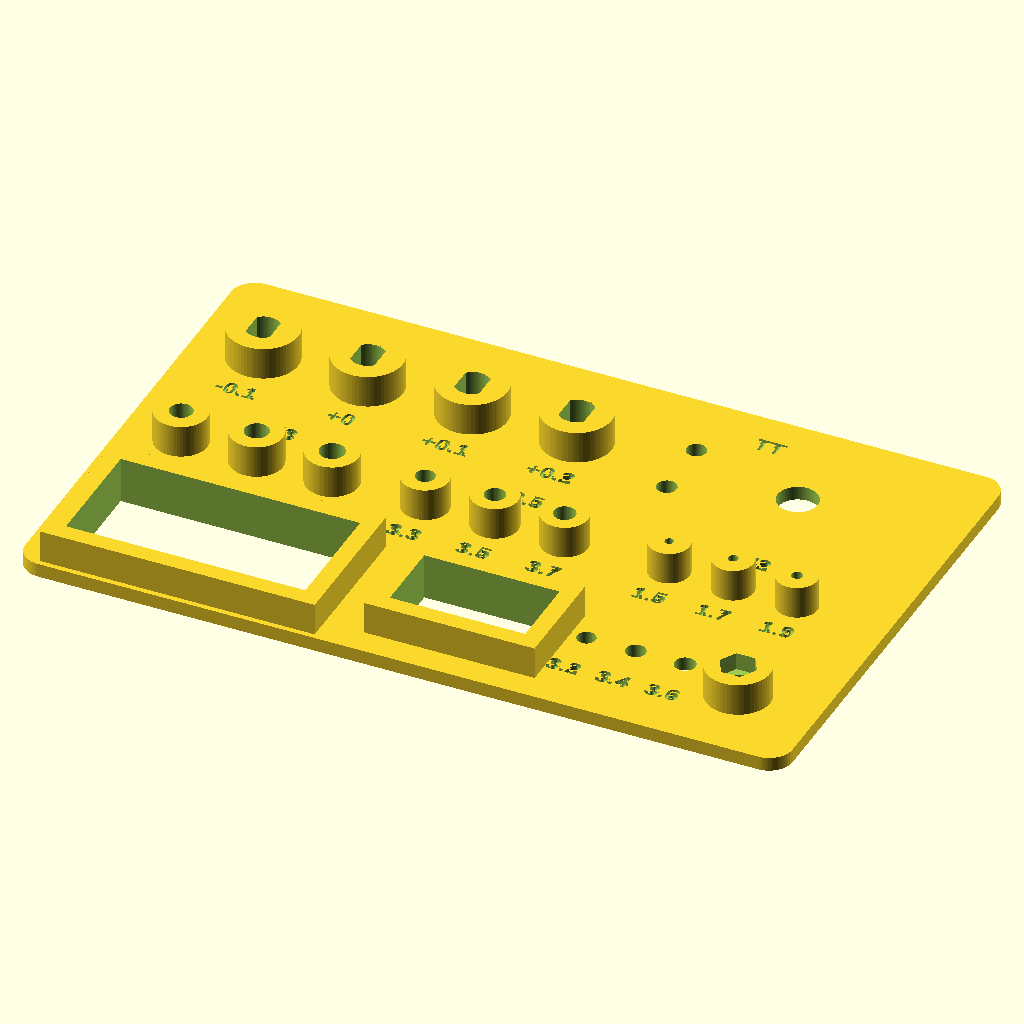
Cell 1: the model at its default parameters.
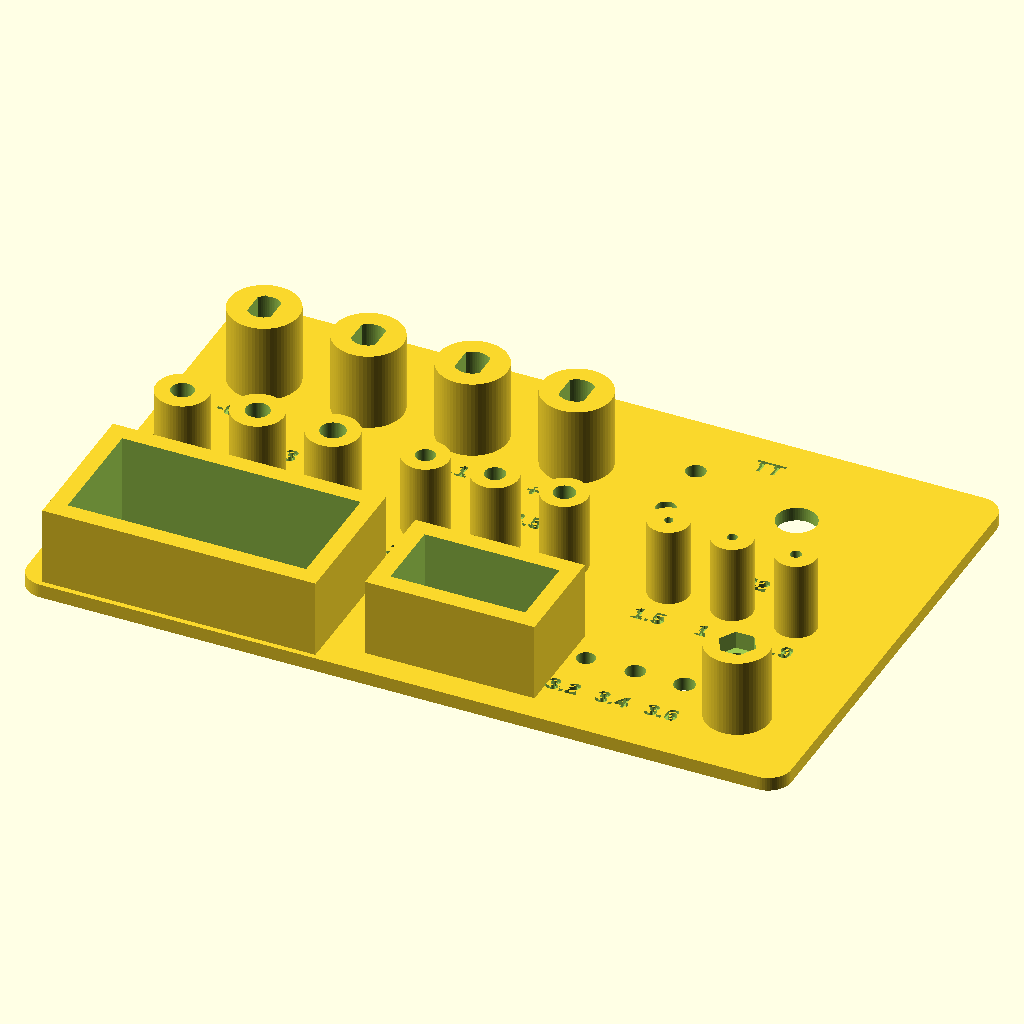
Cell 2: boss_h = 16 (everything else at default).
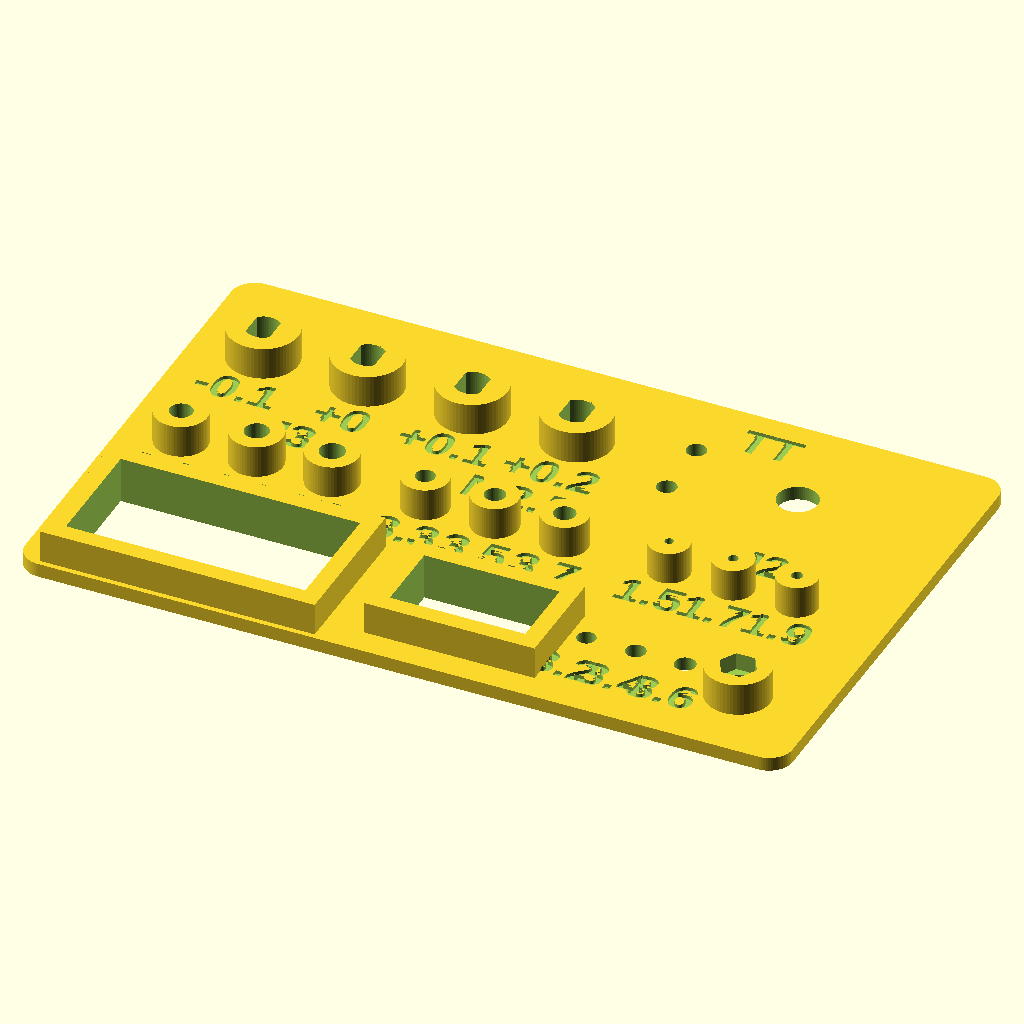
Cell 3: the same model with label_size = 6.
All cells are drawn from the same view direction (rotation 55°, 0°, 25°, orthographic, colour scheme Cornfield), but the view is re-fitted for each cell, so position and scale can differ between cells as well as the parameter.
The OpenSCAD source (hardware/scad/parts/fit_test.scad):
// Fit-test coupon (print 1, before anything else). About 35 min and 20 g.
// One flat plate that checks every MEASURE fit that matters, with a few sizes
// of each so you can read off the right value instead of reprinting parts:
//   - TT motor D-shaft bores at 4 clearances (row 1, left)
//   - TT motor hole pattern: hold a motor against it (row 1, right)
//   - M3 and M2.5 heat-set insert holes, M2 screw pilot holes (row 2)
//   - MG996R and MG90S case windows, M3 clearance holes, M3 nut pocket (row 3)
// The engraved numbers are the value to put in config.scad for that size.
// See docs/assembly.md, step 0. Print flat, 0.2 mm layers, 4 walls, PETG.
include <../config.scad>
use <../lib.scad>

plate = [132, 84, 2.4];
boss_h = 8;
label_size = 3;

module label(txt, at) {
    translate([at[0], at[1], plate[2] - 0.6])
        linear_extrude(1) text(txt, size=label_size, halign="center", valign="center",
                               font="Liberation Sans:style=Bold");
}

// boss standing on the plate, hole cut by children() from its top
module boss(at, d) {
    translate([at[0], at[1], 0]) cylinder(d=d, h=boss_h);
}

// --- row 1: TT shaft bores (extra = clearance on the D) and the motor holes
shaft_extra = [-0.1, 0, 0.1, 0.2];
shaft_x = [12, 30, 48, 66];
row1 = 66;
tt_shaft = [104, row1];

// --- row 2: insert and pilot holes
m3_ins = [3.9, 4.1, 4.3];
m25_ins = [3.3, 3.5, 3.7];
m2_pil = [1.5, 1.7, 1.9];
row2 = 40;

// --- row 3: servo windows, clearance holes, nut pocket
row3 = 14;
frame = 3;

difference() {
    union() {
        translate([plate[0]/2, plate[1]/2, 0]) rbox(plate, r=4);
        for (i=[0:3]) boss([shaft_x[i], row1], 12);
        for (i=[0:2]) boss([10 + i*13, row2], 9);
        for (i=[0:2]) boss([52 + i*12, row2], 8);
        for (i=[0:2]) boss([94 + i*11, row2], 7);
        // servo window frames
        translate([4, row3 - (mg996_w + 2*tol)/2 - frame, 0])
            cube([mg996_l + 2*tol + 2*frame, mg996_w + 2*tol + 2*frame, boss_h]);
        translate([58, row3 - (mg90_w + 2*tol)/2 - frame, 0])
            cube([mg90_l + 2*tol + 2*frame, mg90_w + 2*tol + 2*frame, boss_h]);
        translate([118, row3, 0]) cylinder(d=11, h=boss_h);
    }
    // D-shaft bores, from the top 7 mm deep
    for (i=[0:3]) translate([shaft_x[i], row1, 1]) rotate(90) d_bore(h=20, extra=2*tol + shaft_extra[i]);
    // TT motor pattern: shaft clearance + the two through holes (motor face on the plate)
    translate(tt_shaft) hole(tt_shaft_d + 1.5);
    for (h = tt_holes) translate([tt_shaft[0] + h[0], tt_shaft[1] + h[1]]) hole(m3_clear);
    // inserts and pilots, 1 mm floor left under each
    for (i=[0:2]) translate([10 + i*13, row2, 1]) cylinder(d=m3_ins[i], h=20);
    for (i=[0:2]) translate([52 + i*12, row2, 1]) cylinder(d=m25_ins[i], h=20);
    for (i=[0:2]) translate([94 + i*11, row2, 1]) cylinder(d=m2_pil[i], h=20);
    // servo windows (through), at the parts' own tolerance
    translate([4 + frame, row3 - (mg996_w + 2*tol)/2, -1]) cube([mg996_l + 2*tol, mg996_w + 2*tol, 20]);
    translate([58 + frame, row3 - (mg90_w + 2*tol)/2, -1]) cube([mg90_l + 2*tol, mg90_w + 2*tol, 20]);
    // M3 clearance holes and a nut pocket from the top
    for (i=[0:2]) translate([90 + i*8.5, row3 + 4]) hole([3.2, 3.4, 3.6][i]);
    translate([118, row3, 0]) { hole(m3_clear); m3_nut_pocket(boss_h); }
    // labels
    for (i=[0:3]) label(str(shaft_extra[i] >= 0 ? "+" : "", shaft_extra[i]), [shaft_x[i], row1 - 10]);
    label("TT", [tt_shaft[0] - 10, row1 + 11]);
    for (i=[0:2]) label(str(m3_ins[i]), [10 + i*13, row2 - 8.5]);
    for (i=[0:2]) label(str(m25_ins[i]), [52 + i*12, row2 - 8]);
    for (i=[0:2]) label(str(m2_pil[i]), [94 + i*11, row2 - 7.5]);
    label("M3", [23, row2 + 8.5]); label("M2.5", [64, row2 + 8]); label("M2", [105, row2 + 7.5]);
    for (i=[0:2]) label(str([3.2, 3.4, 3.6][i]), [90 + i*8.5, row3 - 4.5]);
}
Customizer parameters (derived from the source; name, type, default, range or options):
plate: vector, default [132, 84, 2.4]
boss_h: number, default 8
label_size: number, default 3
